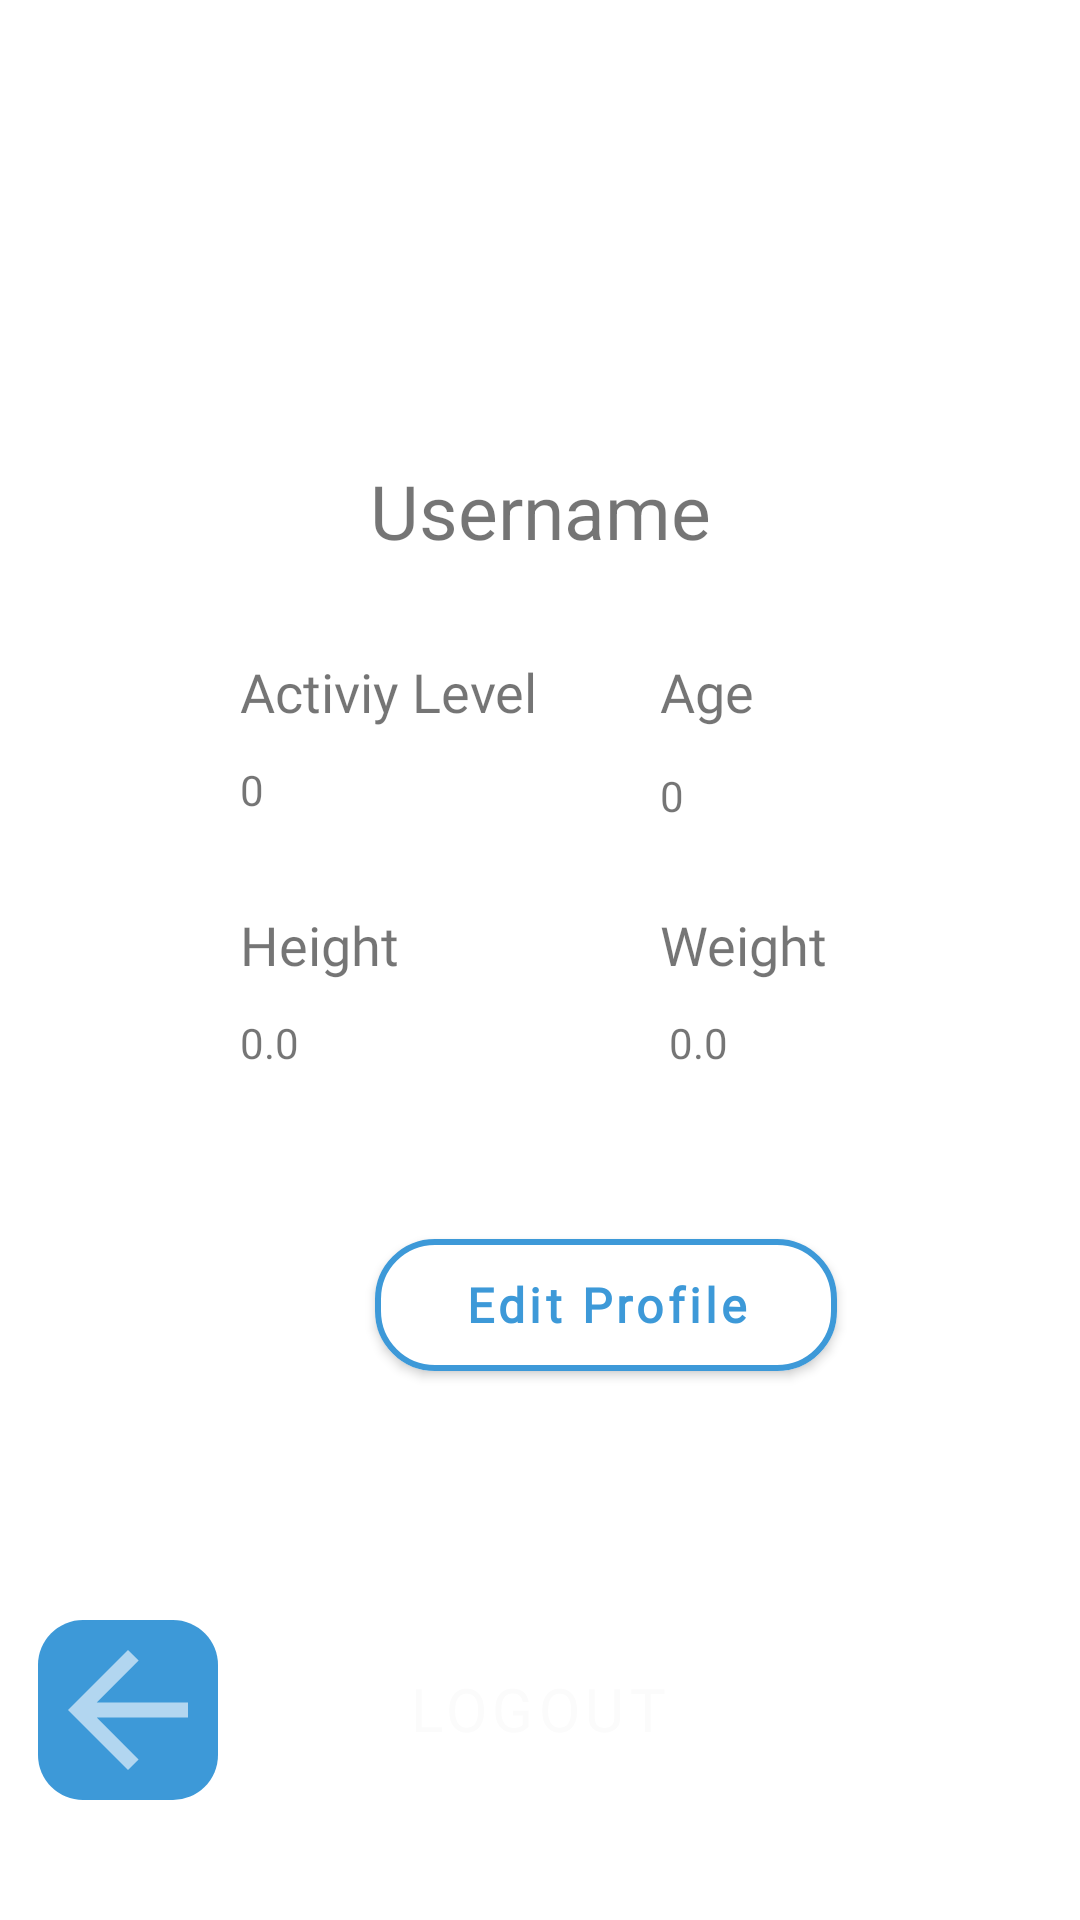

Android layout source for this screen:
<!-- AndroidManifest.xml: application theme ActionBar -->
<!-- res/layout/activity_profile.xml -->
<?xml version="1.0" encoding="utf-8"?>
<androidx.constraintlayout.widget.ConstraintLayout xmlns:android="http://schemas.android.com/apk/res/android"
    xmlns:app="http://schemas.android.com/apk/res-auto"
    xmlns:tools="http://schemas.android.com/tools"
    android:layout_width="match_parent"
    android:layout_height="match_parent"
    tools:context=".ProfileActivity">

    <TextView
        android:id="@+id/weightValue"
        android:layout_width="40dp"
        android:layout_height="wrap_content"
        android:layout_marginEnd="97dp"
        android:layout_marginBottom="50dp"
        android:text="@string/_0_0"
        app:layout_constraintBottom_toTopOf="@+id/FormConfirmButton"
        app:layout_constraintEnd_toEndOf="parent" />

    <Button
        android:id="@+id/google_SignIn"
        style="@style/mainButtons"
        android:layout_width="151dp"
        android:layout_height="61dp"
        android:layout_marginStart="158dp"
        android:layout_marginEnd="159dp"
        android:layout_marginBottom="40dp"
        android:text="@string/logout"
        android:textSize="20sp"
        app:layout_constraintBottom_toBottomOf="parent"
        app:layout_constraintEnd_toEndOf="parent"
        app:layout_constraintStart_toStartOf="parent" />

    <com.google.android.material.button.MaterialButton
        android:id="@+id/FormConfirmButton"
        style="@style/mainButtons"
        android:layout_width="154dp"
        android:layout_height="56dp"
        android:layout_marginStart="125dp"
        android:layout_marginEnd="125dp"
        android:layout_marginBottom="76dp"
        android:backgroundTint="#FFFFFF"
        android:fontFamily="@font/montserrat"
        android:text="@string/edit"
        android:textAllCaps="false"
        android:textColor="#3D99D8"
        android:textStyle="bold"
        app:layout_constraintBottom_toTopOf="@+id/google_SignIn"
        app:layout_constraintEnd_toEndOf="parent"
        app:layout_constraintHorizontal_bias="0.0"
        app:layout_constraintStart_toStartOf="parent"
        app:strokeColor="#3D99D8"
        app:strokeWidth="2dp" />

    <TextView
        android:id="@+id/user_name"
        android:layout_width="wrap_content"
        android:layout_height="wrap_content"
        android:layout_marginStart="148dp"
        android:layout_marginEnd="148dp"
        android:layout_marginBottom="220dp"
        android:text="@string/user_name"
        android:textSize="25sp"
        app:layout_constraintBottom_toTopOf="@+id/FormConfirmButton"
        app:layout_constraintEnd_toEndOf="parent"
        app:layout_constraintStart_toStartOf="parent" />

    <ImageView
        android:id="@+id/profileImage"
        android:layout_width="271dp"
        android:layout_height="147dp"
        android:layout_marginStart="20dp"
        android:layout_marginTop="120dp"
        android:layout_marginEnd="20dp"
        android:layout_marginBottom="40dp"
        android:contentDescription="@string/profileImageDescription"
        android:src="@drawable/avatar"
        app:layout_constraintBottom_toTopOf="@+id/user_name"
        app:layout_constraintEnd_toEndOf="parent"
        app:layout_constraintStart_toStartOf="parent"
        app:layout_constraintTop_toTopOf="parent"
        app:layout_constraintVertical_bias="0.782"
        app:srcCompat="@drawable/avatar"
        tools:srcCompat="@drawable/avatar" />

    <ImageButton
        android:id="@+id/backButton"
        android:layout_width="60dp"
        android:layout_height="60dp"
        android:layout_marginStart="30dp"
        android:layout_marginEnd="305dp"
        android:layout_marginBottom="40dp"
        android:background="@drawable/btn_round"
        android:backgroundTint="#3D99D8"
        android:contentDescription="@string/back_button_description"
        android:scaleType="fitCenter"
        android:src="@drawable/ic_back_button"
        app:layout_constraintBottom_toBottomOf="parent"
        app:layout_constraintEnd_toEndOf="parent"
        app:layout_constraintStart_toStartOf="parent"
        app:tint="#FFFFFF" />

    <TextView
        android:id="@+id/activityLevel"
        android:layout_width="wrap_content"
        android:layout_height="wrap_content"
        android:layout_marginStart="80dp"
        android:layout_marginBottom="60dp"
        android:text="@string/activity_level"
        android:fontFamily="@font/roboto"
        android:textSize="18sp"
        app:layout_constraintBottom_toTopOf="@+id/height"
        app:layout_constraintStart_toStartOf="parent" />

    <TextView
        android:id="@+id/age"
        android:layout_width="60dp"
        android:layout_height="wrap_content"
        android:layout_marginEnd="80dp"
        android:layout_marginBottom="60dp"
        android:text="@string/age"
        android:fontFamily="@font/roboto"
        android:textSize="18sp"
        app:layout_constraintBottom_toTopOf="@+id/weight"
        app:layout_constraintEnd_toEndOf="parent" />

    <TextView
        android:id="@+id/height"
        android:layout_width="wrap_content"
        android:layout_height="wrap_content"
        android:layout_marginStart="80dp"
        android:layout_marginBottom="80dp"
        android:text="@string/height"
        android:fontFamily="@font/roboto"
        android:textSize="18sp"
        app:layout_constraintBottom_toTopOf="@+id/FormConfirmButton"
        app:layout_constraintStart_toStartOf="parent" />

    <TextView
        android:id="@+id/weight"
        android:layout_width="60dp"
        android:layout_height="wrap_content"
        android:layout_marginEnd="80dp"
        android:layout_marginBottom="80dp"
        android:text="@string/weight"
        android:fontFamily="@font/roboto"
        android:textSize="18sp"
        app:layout_constraintBottom_toTopOf="@+id/FormConfirmButton"
        app:layout_constraintEnd_toEndOf="parent" />

    <TextView
        android:id="@+id/activityLevelValue"
        android:layout_width="wrap_content"
        android:layout_height="wrap_content"
        android:layout_marginStart="80dp"
        android:layout_marginBottom="30dp"
        android:fontFamily="@font/roboto"
        android:text="@string/_0"
        app:layout_constraintBottom_toTopOf="@+id/height"
        app:layout_constraintStart_toStartOf="parent" />

    <TextView
        android:id="@+id/ageValue"
        android:layout_width="40dp"
        android:layout_height="wrap_content"
        android:layout_marginEnd="100dp"
        android:layout_marginBottom="28dp"
        android:fontFamily="@font/roboto"
        android:text="@string/_0"
        app:layout_constraintBottom_toTopOf="@+id/weight"
        app:layout_constraintEnd_toEndOf="parent" />

    <TextView
        android:id="@+id/heightValue"
        android:layout_width="wrap_content"
        android:layout_height="wrap_content"
        android:layout_marginStart="80dp"
        android:layout_marginBottom="50dp"
        android:fontFamily="@font/roboto"
        android:text="@string/_0_0"
        app:layout_constraintBottom_toTopOf="@+id/FormConfirmButton"
        app:layout_constraintStart_toStartOf="parent" />

</androidx.constraintlayout.widget.ConstraintLayout>
<!-- resources referenced by this layout -->
<resources>
  <!-- drawable btn_round (drawable) -->
  <?xml version="1.0" encoding="utf-8"?>
  <shape xmlns:android="http://schemas.android.com/apk/res/android"
      android:shape="rectangle">
  <solid/>
          <corners
              android:bottomLeftRadius="15dp"
              android:bottomRightRadius="15dp"
              android:topLeftRadius="15dp"
              android:topRightRadius="15dp"
              />
  </shape>
  <!-- drawable ic_back_button (drawable-anydpi) -->
  <vector xmlns:android="http://schemas.android.com/apk/res/android"
      android:width="24dp"
      android:height="24dp"
      android:viewportWidth="24"
      android:viewportHeight="24"
      android:tint="#FFFFFF"
      android:alpha="0.6">
    <path
        android:fillColor="@android:color/white"
        android:pathData="M20,11H7.83l5.59,-5.59L12,4l-8,8 8,8 1.41,-1.41L7.83,13H20v-2z"/>
  </vector>
  <string name="_0">0</string>
  <string name="_0_0">0.0</string>
  <string name="activity_level">Activiy Level</string>&gt;
  <string name="age">Age</string>&gt;
  <string name="back_button_description">Back Button Description</string>
  <string name="edit">Edit Profile</string>
  <string name="height">Height</string>&gt;
  <string name="logout">Logout</string>
  <string name="profileImageDescription">This is the profile image</string>
  <string name="user_name">Username</string>
  <string name="weight">Weight</string>
  <style name="mainButtons" parent="Widget.MaterialComponents.Button">
          <item name="backgroundTint">@color/primaryBlue</item>
          <item name="android:fadingEdge">none</item>
          <item name="fontFamily">@font/montserrat</item>
          <item name="android:textAlignment">center</item>
          <item name="android:textColor">@color/primaryWhite</item>
          <item name="android:textSize">16sp</item>
          <item name="android:typeface">sans</item>
          <item name="cornerRadius">20dp</item>
          <item name="rippleColor">@color/sugarBlue</item>
          <item name="android:layout_height">60dp</item>
      </style>
  <style name="ActionBar" parent="Theme.MaterialComponents.Light.DarkActionBar">
          
          <item name="colorPrimary">@color/primaryBlue</item>
          <item name="colorPrimaryDark">@color/primaryBlack</item>
          <item name="colorAccent">@color/colorAccent</item>
          <item name="android:windowAnimationStyle">@null</item>
          <item name="android:statusBarColor">@color/primaryBlack</item>
      </style>
  <color name="primaryBlue">#3D99D8</color>
  <color name="primaryWhite">#FBFBFB</color>
  <color name="sugarBlue">#7FE0E3</color>
  <color name="primaryBlack">#343A40</color>
  <color name="colorAccent">#03DAC5</color>
</resources>
